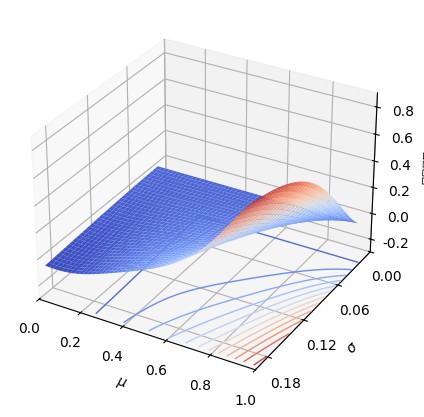

The matplotlib source for this figure:
import math
import numpy as np
import numpy.matlib
import numpy.linalg
import matplotlib.pyplot as plt
from matplotlib.pyplot import MultipleLocator
from matplotlib import cm
import scipy.integrate as integrate

sigmaF=0.10895354*(2**0.5)
sigmaA=0.078188270041128
sigmaA2=sigmaA*(2**0.5)
gamma=0.5488594815581366
thres=0.103468491232405

def R(x,sigma=sigmaA):
    return (math.erf(x/(2**0.5*sigma))+1)/2

def omR(x,sigma=sigmaA):
    return (1-math.erf(x/(2**0.5*sigma)))/2

def rangeR(l,r,sigma=sigmaA):
    return 1-R(l,sigma)-omR(r,sigma)

def P(x,sigma=sigmaA):
    return np.exp(-(x**2)/(2*sigma**2))/((2*math.pi)**0.5*sigma)

OX=lambda x:((1.6971354708*x**2 + -3.3520704577*x + 1.6552008479)*omR(thres-x))
OXint=integrate.quad(OX,0,1)[0]
X=lambda x:(OX(x)/OXint)

def C(x):
    return integrate.quad((lambda s:(X(s)*P(x-s)/rangeR(0-s,1-s))),0,1)[0]

def Ex(mu,oldsigma=sigmaA,newsigma=sigmaA):
    totsigma=np.sqrt(oldsigma**2+newsigma**2)
    return integrate.quad((lambda x:(R(x-mu,totsigma)*X(x))),0,1)[0]

plt.rcParams['figure.figsize'] = (8.0, 5.0)
plt.rcParams['font.sans-serif']=['SimHei'] #用来正常显示中文标签
plt.rcParams['axes.unicode_minus']=False #用来正常显示负号
plt.rcParams['text.usetex']=False

allx=np.arange(0.02,1,0.005)
ally=np.arange(0.02,0.2,0.005)
lenx,leny=len(allx),len(ally)
Vforx=[integrate.quad(X,x,1)[0] for x in allx]
nz=np.empty((leny,lenx)) # rel
ex=np.empty((leny,lenx))
allx,ally=np.meshgrid(allx,ally)
print(allx.shape,ally.shape)
for i in range(leny):
    for j in range(lenx):
        ex[i,j]=Ex(allx[i,j],newsigma=ally[i,j])
for i in range(leny):
    for j in range(lenx):
        nz[i,j]=(ex[i,j]-ex[0,j])/(ex[i,j]+ex[0,j])
partmin=1
for i in range(1,leny):
    for j in range(lenx):
        if allx[i,j]>0.5:
            partmin=min(partmin,nz[i,j])
print(partmin)
def doplot(el,az,ax):
    ax.plot_surface(allx,ally,nz,cmap=cm.coolwarm)#.reversed())
    ax.contour(allx,ally,nz,offset=-0.3,zdir='z',cmap=cm.coolwarm,levels=12,linewidths=1)#.reversed())
    # ax.plot_surface(allx,ally,np.empty_like(nz),cmap='rainbow')
    ax.set_xlabel('$\\mu$')
    ax.set_ylabel('$\\sigma$')
    ax.set_zlabel('   相对差值   ')#,labelpad=9.5)
    ax.set_xlim(0,1)
    ax.set_ylim(0.2,0)
    ax.set_zlim(min(-0.3,np.min(nz)),np.max(nz))
    if el is not None:
        ax.view_init(elev=el,azim=az)
    ax.yaxis.set_major_locator(MultipleLocator(0.06))
    ax.zaxis.set_major_locator(MultipleLocator(0.2))

fig=plt.figure()
doplot(None,None,fig.add_subplot(111,projection='3d'))
# doplot(70,-70,fig.add_subplot(122,projection='3d'))
# plt.hlines(0,0,1,colors='black',linestyles='-',linewidth=0.5)
plt.savefig(fname="plottingNoipD_1D_2WrtSigma.pdf",format="pdf",bbox_inches='tight',pad_inches=0.05)